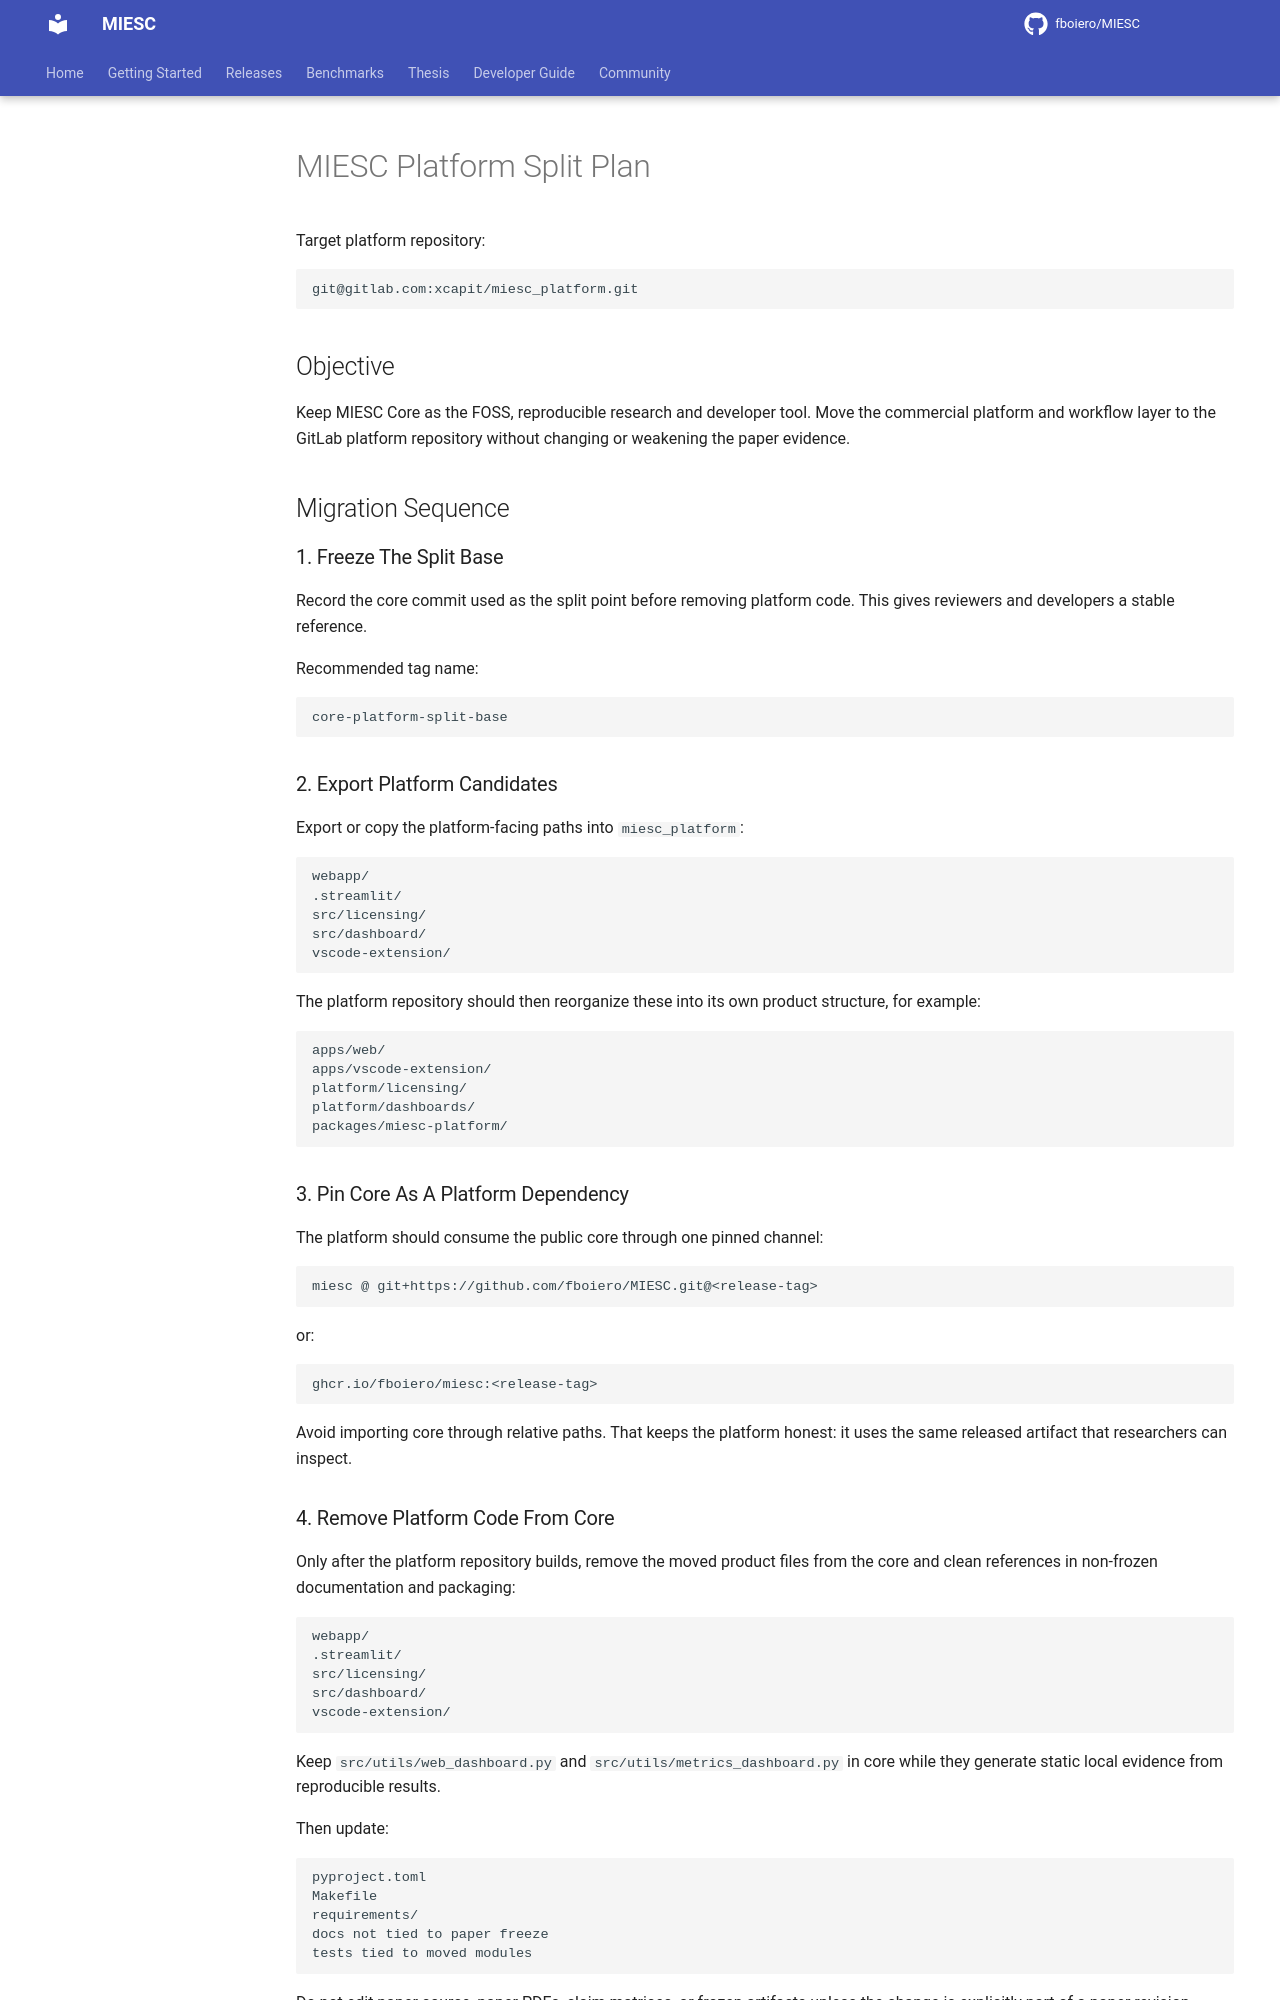

repository: fboiero/MIESC · page: roadmap/PLATFORM_SPLIT_PLAN/index.html · generator: jekyll

# MIESC Platform Split Plan

Target platform repository:

```text
git@gitlab.com:xcapit/miesc_platform.git
```

## Objective

Keep MIESC Core as the FOSS, reproducible research and developer tool. Move the
commercial platform and workflow layer to the GitLab platform repository without
changing or weakening the paper evidence.

## Migration Sequence

### 1. Freeze The Split Base

Record the core commit used as the split point before removing platform code.
This gives reviewers and developers a stable reference.

Recommended tag name:

```text
core-platform-split-base
```

### 2. Export Platform Candidates

Export or copy the platform-facing paths into `miesc_platform`:

```text
webapp/
.streamlit/
src/licensing/
src/dashboard/
vscode-extension/
```

The platform repository should then reorganize these into its own product
structure, for example:

```text
apps/web/
apps/vscode-extension/
platform/licensing/
platform/dashboards/
packages/miesc-platform/
```

### 3. Pin Core As A Platform Dependency

The platform should consume the public core through one pinned channel:

```text
miesc @ git+https://github.com/fboiero/MIESC.git@<release-tag>
```

or:

```text
ghcr.io/fboiero/miesc:<release-tag>
```

Avoid importing core through relative paths. That keeps the platform honest: it
uses the same released artifact that researchers can inspect.

### 4. Remove Platform Code From Core

Only after the platform repository builds, remove the moved product files from
the core and clean references in non-frozen documentation and packaging:

```text
webapp/
.streamlit/
src/licensing/
src/dashboard/
vscode-extension/
```

Keep `src/utils/web_dashboard.py` and `src/utils/metrics_dashboard.py` in core
while they generate static local evidence from reproducible results.

Then update:

```text
pyproject.toml
Makefile
requirements/
docs not tied to paper freeze
tests tied to moved modules
```

Do not edit paper source, paper PDFs, claim matrices, or frozen artifacts unless
the change is explicitly part of a paper revision.
